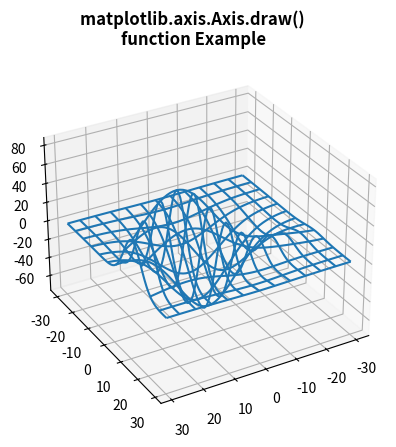

The matplotlib source for this figure:
# Implementation of matplotlib function
from matplotlib.axis import Axis
from mpl_toolkits.mplot3d import axes3d
import matplotlib.pyplot as plt

fig = plt.figure()
ax = fig.add_subplot(111, projection='3d')

X, Y, Z = axes3d.get_test_data(0.1)
ax.plot_wireframe(X, Y, Z, rstride=5,
                  cstride=5)

ax.view_init(30, 60)
fig.canvas.draw()
renderer = fig.canvas.renderer
ax.draw(renderer)

ax.grid()

fig.suptitle("""matplotlib.axis.Axis.draw() 
function Example\n""", fontweight="bold")

plt.show()
